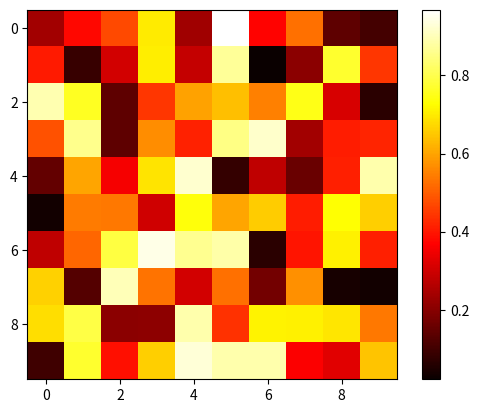

Write the Python code that produced this figure.
import numpy as np

import matplotlib.pyplot as plt

# Generate some data
data = np.random.rand(10, 10)

# Create the heatmap
plt.imshow(data, cmap='hot', interpolation='nearest')

# Add a color bar
plt.colorbar()

# Display the plot
plt.show()